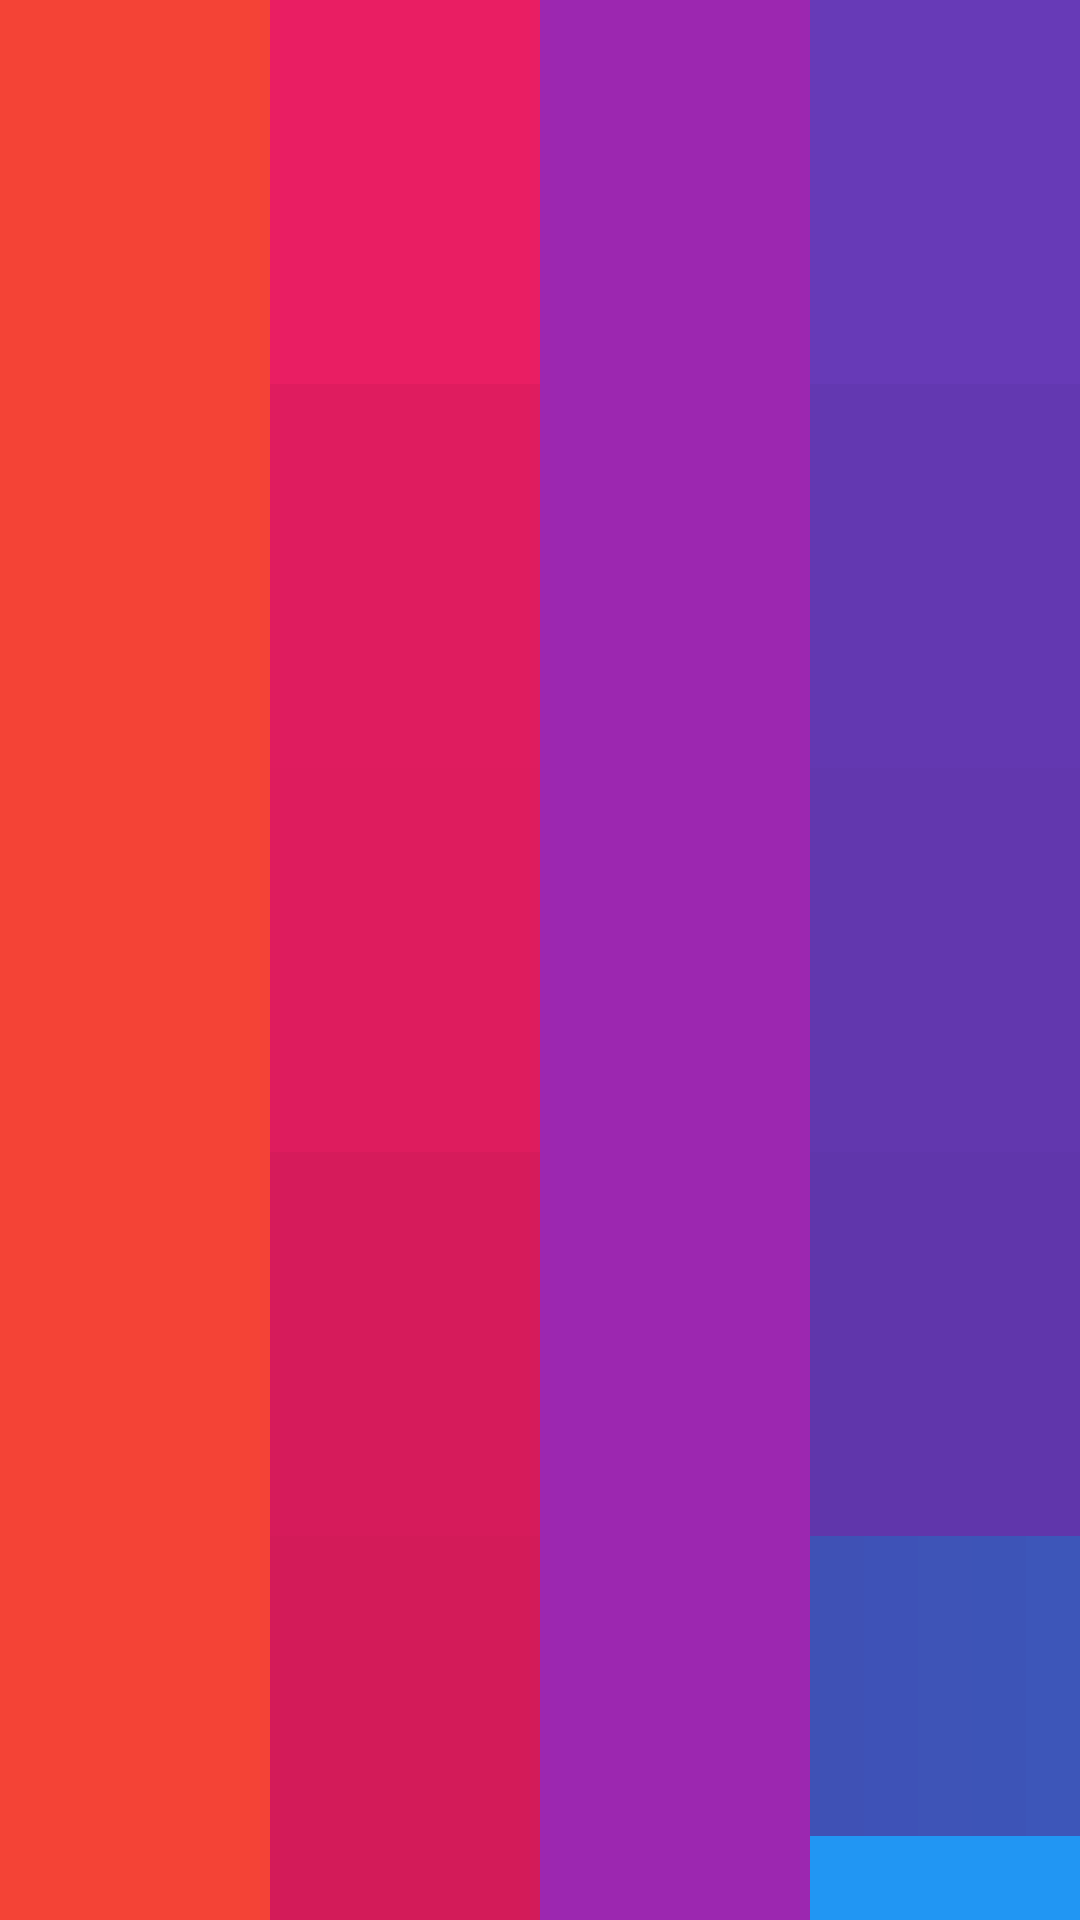

The Android layout XML behind this screen, and the referenced resources:
<!-- AndroidManifest.xml: activity theme Theme.MerchBar -->
<!-- res/layout/activity_onboarding.xml -->
<?xml version="1.0" encoding="utf-8"?>
<LinearLayout xmlns:android="http://schemas.android.com/apk/res/android"
    xmlns:tools="http://schemas.android.com/tools"
    android:layout_width="match_parent"
    android:layout_height="match_parent"
    android:layout_weight="1"
    android:orientation="horizontal">

    <View
        android:layout_width="match_parent"
        android:layout_height="match_parent"
        android:layout_weight="1"
        android:background="#F44336"/>

    <LinearLayout
        android:layout_width="match_parent"
        android:layout_height="match_parent"
        android:layout_weight="1"
        android:orientation="vertical"
        android:background="@color/black">

    <View
        android:layout_width="match_parent"
        android:layout_height="match_parent"
        android:layout_weight="1"
        android:background="#E91E63"
        tools:ignore="NestedWeights" />

    <View
        android:layout_width="match_parent"
        android:layout_height="match_parent"
        android:layout_weight="1"
        android:background="#F5E91E63"/>

    <View
        android:layout_width="match_parent"
        android:layout_height="wrap_content"
        android:layout_weight="1"
        android:background="#F3E91E63"/>

    <View
        android:layout_width="match_parent"
        android:layout_height="match_parent"
        android:layout_weight="1"
        android:background="#EBE91E63"/>

    <View
        android:layout_width="match_parent"
        android:layout_height="wrap_content"
        android:layout_weight="1"
        android:background="#E7E91E63"/>
    </LinearLayout>


        <LinearLayout
            android:layout_width="match_parent"
            android:layout_height="match_parent"
            android:layout_weight="1"
            android:orientation="vertical"
            android:background="@color/black">

            <View
                android:layout_width="match_parent"
                android:layout_height="0dp"
                android:layout_weight="1"
                android:background="#9C27B0"
                tools:ignore="NestedWeights" />


        </LinearLayout>

    <LinearLayout
        android:layout_width="match_parent"
        android:layout_height="match_parent"
        android:layout_weight="1"
        android:orientation="vertical"
        android:background="@color/black">

        <View
            android:layout_width="match_parent"
            android:layout_height="match_parent"
            android:layout_weight="1"
            android:background="#673AB7"
            tools:ignore="NestedWeights" />

        <View
            android:layout_width="match_parent"
            android:layout_height="match_parent"
            android:layout_weight="1"
            android:background="#F7673AB7"/>

        <View
            android:layout_width="match_parent"
            android:layout_height="wrap_content"
            android:layout_weight="1"
            android:background="#F3673AB7"/>

        <View
            android:layout_width="match_parent"
            android:layout_height="match_parent"
            android:layout_weight="1"
            android:background="#EF673AB7"/>


        <LinearLayout
            android:layout_width="match_parent"
            android:layout_height="match_parent"
            android:layout_weight="1"
            android:orientation="horizontal"
            android:background="#2196F3">

            <View
                android:layout_width="match_parent"
                android:layout_height="100dp"
                android:layout_weight="1"
                android:background="#3F51B5"/>

            <View
                android:layout_width="match_parent"
                android:layout_height="100dp"
                android:layout_weight="1"
                android:background="#F83F51B5"/>

            <View
                android:layout_width="match_parent"
                android:layout_height="100dp"
                android:layout_weight="1"
                android:background="#F33F51B5"/>

            <View
                android:layout_width="match_parent"
                android:layout_height="100dp"
                android:layout_weight="1"
                android:background="#F23F51B5"
                android:rotationX="0" />

            <View
                android:layout_width="match_parent"
                android:layout_height="100dp"
                android:layout_weight="1"
                android:background="#EB3F51B5"/>


        </LinearLayout>
    </LinearLayout>



    </LinearLayout>
<!-- resources referenced by this layout -->
<resources>
  <style name="Theme.MerchBar" parent="Base.Theme.MerchBar" />
  <style name="Base.Theme.MerchBar" parent="Theme.Material3.DayNight.NoActionBar">
          
          
      </style>
  <!-- not gathered from this repository: default colours our renderer supplied (Android Studio template values) -->
  <color name="black">#FF000000</color>
</resources>
